pico-8 play session: hold ← + tap ❎, after a click and taps of 🅾, ❎, 🅾+❎, 🅾 in the second before t = 0

[t = 8 s] hold ← ~8s, tap ❎ ~14×
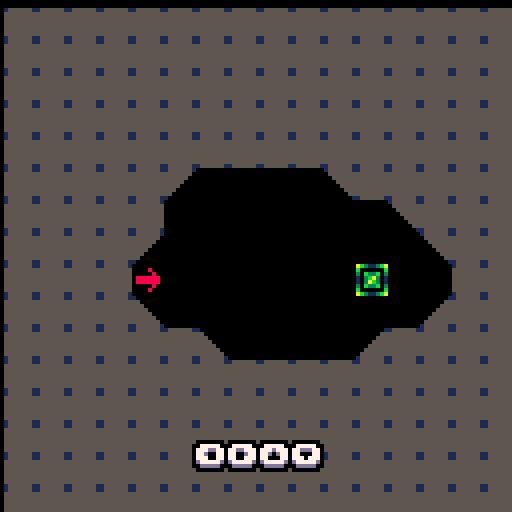

pico-8 cartridge
version 18
__lua__
music(0)
function _init()
 g_time,state,g_index,g_won=
  0,ingame,0,false
  
 restart_level()
 shk=0
 
 -- do not forget about 
 -- m()
 -- ➡️➡️⬆️☉🅾️∧░⬆️➡️☉🅾️∧
end

function _update60()
 state.update()
 tween_update(1/60)
 g_time+=1
end

function _draw()
 if shk>0.5 then
  shk-=0.2
  camera(rnd(shk)-shk/2,rnd(shk)-shk/2)
 else
  camera()
 end
 
 state.draw()
end

function restart_level()
 fade()
 sfx(12)
 --dset(0,g_index)
 if g_index==16 then
  exit()
  stop()
  return
 end
 
 reload(0x2000,0x2000,0x1000)
 entity_reset()
 collision_reset()

 guys={}
 g_level=e_add(level({
  base=v(g_index%8*16,flr(g_index/8)*16),
  size=v(16,16)
 }))
end
-->8
-- oop

function deep_copy(obj)
 if (type(obj)~="table") return obj
 local cpy={}
 setmetatable(cpy,getmetatable(obj))
 for k,v in pairs(obj) do
  cpy[k]=deep_copy(v)
 end
 return cpy
end

function index_add(idx,prop,elem)
 if (not idx[prop]) idx[prop]={}
 add(idx[prop],elem)
end

function event(e,evt,p1,p2)
 local fn=e[evt]
 if fn then
  return fn(e,p1,p2)
 end
end

function state_dependent(e,prop)
 local p=e[prop]
 if (not p) return nil
 if type(p)=="table" and p[e.state] then
  p=p[e.state]
 end
 if type(p)=="table" and p[1] then
  p=p[1]
 end
 return p
end

function round(x)
 return flr(x+0.5)
end

-------------------------------
-- objects
-------------------------------

object={}
 function object:extend(kob)
  -- printh(type(kob))
  if (kob and type(kob)=="string") kob=parse(kob)
  kob=kob or {}
  kob.extends=self
  return setmetatable(kob,{
   __index=self,
   __call=function(self,ob)
	   ob=setmetatable(ob or {},{__index=kob})
	   local ko,init_fn=kob
	   while ko do
	    if ko.init and ko.init~=init_fn then
	     init_fn=ko.init
	     init_fn(ob)
	    end
	    ko=ko.extends
	   end
	   return ob
  	end
  })
 end
 
-------------------------------
-- vectors
-------------------------------

vector={}
vector.__index=vector
 function vector:__add(b)
  return v(self.x+b.x,self.y+b.y)
 end
 function vector:__sub(b)
  return v(self.x-b.x,self.y-b.y)
 end
 function vector:__mul(m)
  return v(self.x*m,self.y*m)
 end
 function vector:__div(d)
  return v(self.x/d,self.y/d)
 end
 function vector:__unm()
  return v(-self.x,-self.y)
 end
 function vector:dot(v2)
  return self.x*v2.x+self.y*v2.y
 end
 function vector:norm()
  return self/sqrt(#self)
 end
 function vector:len()
  return sqrt(#self)
 end
 function vector:__len()
  return self.x^2+self.y^2
 end
 function vector:str()
  return self.x..","..self.y
 end

function v(x,y)
 return setmetatable({
  x=x,y=y
 },vector)
end

-------------------------------
-- collision boxes
-------------------------------

cbox=object:extend()

 function cbox:translate(v)
  return cbox({
   xl=self.xl+v.x,
   yt=self.yt+v.y,
   xr=self.xr+v.x,
   yb=self.yb+v.y
  })
 end

 function cbox:overlaps(b)
  return
   self.xr>b.xl and
   b.xr>self.xl and
   self.yb>b.yt and
   b.yb>self.yt
 end

 function cbox:sepv(b,allowed)
  local candidates={
   v(b.xl-self.xr,0),
   v(b.xr-self.xl,0),
   v(0,b.yt-self.yb),
   v(0,b.yb-self.yt)
  }
  if type(allowed)~="table" then
   allowed={true,true,true,true}
  end
  local ml,mv=32767
  for d,v in pairs(candidates) do
   if allowed[d] and #v<ml then
    ml,mv=#v,v
   end
  end
  return mv
 end
 
 function cbox:str()
  return self.xl..","..self.yt..":"..self.xr..","..self.yb
 end

function box(xl,yt,xr,yb) 
 return cbox({
  xl=min(xl,xr),xr=max(xl,xr),
  yt=min(yt,yb),yb=max(yt,yb)
 })
end

function vbox(v1,v2)
 return box(v1.x,v1.y,v2.x,v2.y)
end

-------------------------------
-- entities
-------------------------------

entity=object:extend({
 state="idle",t=0,
 last_state="idle",
 dynamic=true,
 dtile=0,
 draw_order=2,
 spawns={}
})

 function entity:init()
  if self.sprite then
   self.sprite=deep_copy(self.sprite)
   if not self.render then
    self.render=spr_render
   end
  end
 end
 
 function entity:become(state)
  if state~=self.state then
   self.last_state=self.state
   self.state,self.t=state,0
  end
 end
 
 function entity:is_a(tag)
  if (not self.tags) return false
  for i=1,#self.tags do
   if (self.tags[i]==tag) return true
  end
  return false
 end
 
 function entity:spawns_from(...)
  for tile in all({...}) do
   entity.spawns[tile]=self
  end
 end

static=entity:extend({
 dynamic=false
})

function spr_render(e)
 local s,p=e.sprite,e.pos

 function s_get(prop,dflt)
  local st=s[e.state]
  if (st~=nil and st[prop]~=nil) return st[prop]
  if (s[prop]~=nil) return s[prop]
  return dflt
 end

 local sp=p+s_get("offset",v(0,0))

 local w,h=
  s.width or 1,s.height or 1

 local flip_x=false
 local frames=s[e.state] or s.idle
 local delay=frames.delay or 1
 
 if s.turns and type(frames[1])~="number" then
  if e.facing=="up" then
   frames=frames.u
  elseif e.facing=="down" then
   frames=frames.d
  else
   frames=frames.r
  end
  flip_x=(e.facing=="left")
 end
 if s_get("flips") then
  flip_x=e.flipped
 end

 if (type(frames)~="table") frames={frames}
 local frm_index=flr(e.t/delay) % #frames + 1
 local frm=frames[frm_index]
 local f=e.bold and ospr or spr
 f(e.exr_sprite or frm,
 (sp.x),(sp.y),w,h,flip_x)

 return frm_index
end

function ospr(s,x,y,...)
 for i=0,15 do pal(i,0) end
 spr(s,x-1,y,...)
 spr(s,x+1,y,...)
 spr(s,x,y-1,...)
 spr(s,x,y+1,...)
 r_reset()
 spr(s,x,y,...)
end

-------------------------------
-- entity registry
-------------------------------

function entity_reset()
 entities,entities_with,
  entities_tagged={},{},{}
end

function e_add(e)
 add(entities,e)
 for p in all(indexed_properties) do
  if (e[p]) index_add(entities_with,p,e)
 end
 if e.tags then
  for t in all(e.tags) do
   index_add(entities_tagged,t,e)
  end
  c_update_bucket(e)
 end
 return e
end

function e_remove(e)
 del(entities,e)
 for p in all(indexed_properties) do
  if (e[p]) del(entities_with[p],e)
 end
 if e.tags then
  for t in all(e.tags) do
   del(entities_tagged[t],e)
   if e.bkt then
    del(c_bucket(t,e.bkt.x,e.bkt.y),e)
   end
  end
 end
 e.bkt=nil
end

indexed_properties={
 "dynamic",
 "render","render_hud",
 "vel",
 "collides_with",
 "feetbox"
}

-- systems

-------------------------------
-- update system
-------------------------------

function e_update_all()
 for ent in all(entities_with.dynamic) do
  local state=ent.state
  if ent[state] then
   ent[state](ent,ent.t)
  end
  if ent.done then
   e_remove(ent)
  elseif state~=ent.state then
   ent.t=0
  else
   ent.t+=1
  end  
 end
end

function schedule(fn)
 scheduled=fn
end

-------------------------------
-- render system
-------------------------------

function r_render_all(prop)
 local drawables={}
 for ent in all(entities_with[prop]) do
  local order=ent.draw_order or 0
  if not drawables[order] then
   drawables[order]={}
  end
  add(drawables[order],ent)  
 end
 for o=0,15 do  
  for ent in all(drawables[o]) do
   r_reset(prop)
   if not ent.done then ent[prop](ent,ent.pos) end
  end
 end
end

function r_reset(prop)
 pal()
 palt(0,false)
 palt(14,true)
end

-------------------------------
-- movement system
-------------------------------

function do_movement()
 for ent in all(entities_with.vel) do
  local ev=ent.vel
  ent.pos+=ev
  if ev.x~=0 then
   ent.flipped=ev.x<0
  end
  if ev.x~=0 and abs(ev.x)>abs(ev.y) then
  
   ent.facing=
    ev.x>0 and "right" or "left"
  elseif ev.y~=0 then
   ent.facing=
    ev.y>0 and "down" or "up"
  end
  if (ent.weight) then
   local w=state_dependent(ent,"weight")
   ent.vel+=v(0,w)
  end
 end
end

-------------------------------
-- collision
-------------------------------

function c_bkt_coords(e)
 local p=e.pos
 return flr(shr(p.x,4)),flr(shr(p.y,4))
end

function c_bucket(t,x,y)
 local key=t..":"..x..","..y
 if not c_buckets[key] then
  c_buckets[key]={}
 end
 return c_buckets[key]
end

function c_update_buckets()
 for e in all(entities_with.dynamic) do
  c_update_bucket(e)
 end
end

function c_update_bucket(e)
 if (not e.pos or not e.tags) return 
 local bx,by=c_bkt_coords(e)
 if not e.bkt or e.bkt.x~=bx or e.bkt.y~=by then
  if e.bkt then
   for t in all(e.tags) do
    local old=c_bucket(t,e.bkt.x,e.bkt.y)
    del(old,e)
   end
  end
  e.bkt=v(bx,by)  
  for t in all(e.tags) do
   add(c_bucket(t,bx,by),e) 
  end
 end
end

function c_potentials(e,tag)
 local cx,cy=c_bkt_coords(e)
 local bx,by=cx-2,cy-1
 local bkt,nbkt,bi={},0,1
 return function()
  while bi>nbkt do
   bx+=1
   if (bx>cx+1) bx,by=cx-1,by+1
   if (by>cy+1) return nil
   bkt=c_bucket(tag,bx,by)
   nbkt,bi=#bkt,1
  end
  local e=bkt[bi]
  bi+=1
  return e
 end 
end

function collision_reset()
 c_buckets={}
end

function do_collisions()
 c_update_buckets()
 for e in all(entities_with.collides_with) do
  for tag in all(e.collides_with) do
   if entities_tagged[tag] then
   local nothers=
    #entities_tagged[tag]  
   if nothers>4 then
    for o in c_potentials(e,tag) do
     if o~=e and not e.nocol and not o.nocol  then
      local ec,oc=
       c_collider(e),c_collider(o)
      if ec and oc then
       c_one_collision(ec,oc,e,o)
      end
     end
    end
   else
    for oi=1,nothers do
     local o=entities_tagged[tag][oi]
     local dx,dy=
      abs(e.pos.x-o.pos.x),
      abs(e.pos.y-o.pos.y)
     if dx<=20 and dy<=20 then
      local ec,oc=
       c_collider(e),c_collider(o)
      if ec and oc then
       c_one_collision(ec,oc,e,o)
      end
     end
    end
   end     
   end
  end 
 end
end

function c_check(box,tags)
 local fake_e={pos=v(box.xl,box.yt)} 
 for tag in all(tags) do
  for o in c_potentials(fake_e,tag) do
   local oc=c_collider(o)
   if oc and not o.nocol and box:overlaps(oc.b) then
    return oc.e
   end
  end
 end
 return nil
end

function c_one_collision(ec,oc,e,o)
 if ec.b:overlaps(oc.b) then
  c_reaction(ec,oc,e,o)
  c_reaction(oc,ec,e,o)
 end
end

function c_reaction(ec,oc,e,o)
 local reaction,param=
  event(ec.e,"collide",oc.e)
 if type(reaction)=="function" then
  reaction(ec,oc,param,e,o)
 end
end

function c_collider(ent)
 if ent.collider then 
  if ent.coll_ts==g_time or not ent.dynamic then
   return ent.collider
  end
 end
 local hb=state_dependent(ent,"hitbox")
 if (not hb) return nil
 local coll={
  b=hb:translate(ent.pos),
  e=ent
 }
 ent.collider,ent.coll_ts=
  coll,g_time
 return coll
end

function c_push_out(oc,ec,allowed_dirs,e,o)
 local sepv=ec.b:sepv(oc.b,allowed_dirs)
 ec.e.pos+=sepv
 
 if ec.e.vel then
  local vdot=ec.e.vel:dot(sepv)
  if vdot<0 then
   if (sepv.y~=0) ec.e.vel.y=0
   if (sepv.x~=0) ec.e.vel.x=0
  end
 end
 ec.b=ec.b:translate(sepv)
end

function c_move_out(oc,ec,allowed)
 return c_push_out(ec,oc,allowed)
end

-------------------------------
-- support
-------------------------------


function do_supports()
 for e in all(entities_with.feetbox) do  
  local fb=e.feetbox
  if fb then
   fb=fb:translate(e.pos)
   local support=c_check(fb,{"walls"})
-- ) support=nil
   e.supported_by=support
   if support and support.vel then
    e.pos+=support.vel
   end
  end
 end
end
local a="0000000000000000000000000000000000000000000000000000000000000000000000000000000000055555555550000000000000000000005555555555550000000000000000000555155555555500000000000000000005551555555555000000000000000000055555555555550000000000000000000555555555555500000000000000000005555555555555000000008888888800055555550000000000000008888888880555555500000000000000008880008888555555555500000000000080000000558888000000000000005000000000005555558000000000000050000000005555555500000000000000550000005555555555555000000000005550000555555555550050000000000055550055555555555500500000000000555555555555555555000000000000005555555555555555550000000000000005555555555555555500000000000000055555555555555550000000000000000055555555555555500000000000000000055555555555550000000000000000000055555555555000000000000000000000055555555500000000000000000000000055550555000000000000000000000000555000550000000000000000000000005500000500000000000000000000000050000005000000000000000000000000555000055500000000000000000000000000000000000000000000"

function b(y,xx,yy) 
 for c=0,31 do
  for d=1,31 do 
   local e=d+c*32 
   local m=tonum(sub(a,e,e))
   if (m~=0) pset(d+48+xx,c-48+y+yy,m)
  end 
 end
end 

function oprint(s,x,y,...)
 s=smallcaps(s)
 prnt(s,x,y,...)
end

function coprint(s,y,c,m,n)
 s=smallcaps(s)
 prnt(s,64-#s*2+(m or 0),y,c,nil,n)
end

function prnt(s,x,y,c,o,n)
 if(not o) o=sget(97,c)
 
 for xx=x-1,x+1 do
  for yy=y-1,y+2 do
   print(s,xx,yy,n or 0)
  end
 end
 
 print(s,x,y+1,o)
 print(s,x,y,c)
end
local gt=0
function f(e)
 cls()
 gt=min(0.5,gt+0.03) 
 local y=96+cos(gt)*5
 for xx=-1,1 do
  for yy=-1,1 do
   if abs(xx)+abs(yy)==1 then
    coprint("^rexellent ^games",
     y+yy,0,xx,7)
   end
  end
 end

 coprint("^rexellent ^games",
  y,7)

 for i=0,15 do pal(i,l[e][6]) end
 for xx=-1,1 do
 for yy=-1,1 do
  if(abs(xx)+abs(yy)==1)b(y,xx,yy)
 end
 end
 pl(e)
 b(y,0,0)
 flip()
end 
 
function g(h,i,j) 
 for e=h,i,j do 
  for m=1,5 do
   pl(e)
   f(e) 
  end
 end 
end 

function pl(e)
 local k=l[e]
 pal()
 pal(8,k[1]) 
 pal(1,k[2]) 
 pal(5,k[3]) 
 pal(7,k[4])
 pal(13,k[5]) 
end

l={
 {0,0,0,0,0,1},
 {2,0,1,1,1,5},
 {4,0,1,5,13,5},
 {4,1,5,6,13,6},
 {8,1,5,7,13,7}
} 
 
function m() 
 g(1,#l,1) 
 g(#l,1,-1) 
 pal() 
 fade()
end

function smallcaps(s)
 s=s..""
  local d=""
  local c
  for i=1,#s do
    local a=sub(s,i,i)
    if a!="^" then
      if not c then
        for j=1,26 do
          if a==sub("abcdefghijklmnopqrstuvwxyz",j,j) then
            a=sub("\65\66\67\68\69\70\71\72\73\74\75\76\77\78\79\80\81\82\83\84\85\86\87\88\89\90\91\92",j,j)
          end
        end
      end
      d=d..a
      c=true
    end
    c=not c
  end
  return d
end

function noprint(s,x,y,c)
 s=smallcaps(s)
 prnt(s,x+4-#s*2,y,c)
end

pltt={7,6,5,1,0}
function fade()
 shk=3
 for i=1,#pltt do
  cls(pltt[i])
  flip()-- flip()
 end
end
-->8
-- level

function block_type(blk)
 if (fget(blk,0)) return solid
 if (fget(blk,1)) return support
end

level=entity:extend({
 draw_order=0
})

function level:init()
 local b,s=self.base,self.size
 for x=0,s.x-1 do
  for y=0,s.y-1 do
   local blk=mget(b.x+x,b.y+y)
   local cl=entity.spawns[blk]
   if cl then
    local e=cl({
     pos=v(x,y)*8,
     map_pos=b+v(x,y),
     tile=blk
    })
    local xx,yy=b.x+x,b.y+y
    if(not e.norem)mset(xx,yy,e.dtile)
    e_add(e)
    blk=0
   end
   local bt=block_type(blk)
   if bt then
    bl=bt({
     pos=v(x,y)*8,
     map_pos=b+v(x,y),
     tile=blk,
     typ=bt
    })
    if (bl.needed) e_add(bl)
   end
  end
 end
end

function level:render()
 map(self.base.x,self.base.y)
end
 
solid=static:extend({
 tags={"walls"},
 hitbox=box(0,0,8,8),
 draw_order=3
})

function solid:bad()
 return self.lava and (
 (flr(nt_time/4 )
  +self.pos.x/8)%(g_index>=23 and (g_index==31 and 2 or 6) or 7)==0) 
end

function solid:render()
 if(g_red) return

 if self:bad() then
  self.t+=1
  rect(self.pos.x,self.pos.y,self.pos.x+7,self.pos.y+7,0)
  for x=self.pos.x+1,self.pos.x+6 do
   for y=self.pos.y+1,self.pos.y+6 do
    pset(x,y,get(x,y,20))
   end 
  end
 end
end

function solid:init()
 self.t=0
 local dirs={v(-1,0),v(1,0),v(0,-1),v(0,1)}
 local allowed={}
 self.lava=fget(self.tile,3)
 local needed=self.lava
 for i=1,4 do
  local np=self.map_pos+dirs[i]
  allowed[i]=
   block_type(mget(np.x,np.y))
    ~=solid
  needed=needed or allowed[i]
 end
 self.allowed=allowed
 self.needed=needed
end

function solid:collide(e)
 if e:is_a("guy") 
 and self:bad() and self.t>=10 then
  e:die()
 end 

 return c_push_out,self.allowed
end

support=solid:extend({
 hitbox=box(0,0,8,1)
})
 
function support:collide(e)
 if (not e.vel) return
 local dy,vy=e.pos.y-self.pos.y,e.vel.y
 if vy>0 and dy<=vy+1 then
  return c_push_out,{false,false,true,false}   
 end
end
-->8
-- entities

-->8
-- player

guy=entity:extend({
 sprite={idle={32}}
})

guy:spawns_from(32)

function guy:init()
 add(guys,self)
end

function guy:idle()
 local mx,my=0,0
 if (btnp(⬅️)) mx=-1
 if (btnp(➡️)) mx=1
 if (btnp(⬆️)) my=-1
 if (btnp(⬇️)) my=1
 
 if mx~=0 or my~=0 then
  local xx,yy=self.pos.x/8+g_level.base.x+mx,
   self.pos.y/8+g_level.base.y+my
   
  if fget(mget(xx,yy),0) then
   shk=1
   return
  end
  
  for g in all(guys) do
   if g.pos.x==self.pos.x+mx*8 and
    g.pos.y==self.pos.y+my*8 then
    shk=1
    return
   end
  end
  
  if self.mx then
   if (self.mx==mx and self.my*-1==my) or
    (self.my==my and self.mx*-1==mx) then
    shk=1
    return
   end
  
   local x,y=self.pos.x/8+g_level.base.x+self.mx,
   self.pos.y/8+g_level.base.y+self.my
   local t=mget(x,y)
   
   if t==1 then
    mset(x,y,0)
   end
  end
 
  self.mx,self.my=mx,my
  sfx(17)
  self:become("move")
 end
end

function guy:move()
 if self.pos.x%8==0 and self.pos.y%8==0 then
  local x,y=self.pos.x/8+g_level.base.x,
   self.pos.y/8+g_level.base.y 
  local tt=mget(x,y)
  
  if tt==16 then
   g_index+=1
   restart_level()
   fade()
   return
  elseif tt==8 then
   mset(x,y,9)
  end
  
  local t=mget(x+self.mx,y+self.my)
  
  if fget(t,0)==true then
   self:become("idle")
   sfx(18)
   return
  end
  
  for g in all(guys) do
   if g.pos.x==self.pos.x+self.mx*8 and
    g.pos.y==self.pos.y+self.my*8 then
    self:become("idle")
   sfx(18)
    return
   end
  end
 end
 
 local s=2
 self.pos.x+=self.mx*s
 self.pos.y+=self.my*s
end

function guy:render()
 if self.mx~=nil then
  if self.mx==0 then
   spr(33,self.pos.x,
   self.pos.y,1,1,false,
   self.my==-1)
  else
   spr(32,self.pos.x,
   self.pos.y,1,1,
   self.mx==-1,false)
  end
 else
  spr(32,self.pos.x,
  self.pos.y)
 end
end
-->8
-- fx

part=entity:extend({
 draw_order=10
})

function part:idle()
 self.r-=(self.spd~=nil and self.spd(self.t) or 0.1)
 self.vel*=(self.mul or 0.9)
 if self.r<0 then
  self.done=true
 end
end

function part:render()
 circfill(self.pos.x,self.pos.y,self.r,0)

end

function part:render_hud()
 circfill(self.pos.x,self.pos.y,self.r-1,self.c)
 
end

function parts(x,y,a,r,c)
 for i=1,a do
  e_add(part({
   pos=v(x,y),
   vel=v(rnd(2)-1,rnd()),
   r=r,
   c=rnd()>0.7 and c or sget(97,c)
  }))
 end
end

-->8
-- tween engine
-- by @egordorichev

local back=1.70158

-- feel free to remove unused functions to save up some space
functions={
["linear"]=function(t) return t end,
["quad_out"]=function(t) return -t*(t-2) end,
["quad_in"]=function(t) return t*t end,
["quad_in_out"]=function(t) t=t*2 if(t<1) return 0.5*t*t
    return -0.5*((t-1)*(t-3)-1) end,
["back_in"]=function(t) local s=back  return t*t*((s+1)*t-s) end,
["back_out"]=function(t) local s=back t-=1 return t*t*((s+1)*t+s)+1 end,
["back_in_out"]=function(t) local s=back t*=2 if (t<1) s*=1.525 return 0.5*(t*t*((s+1)*t-s))
 t-=2 s*=1.525  return 0.5*(t*t*((s+1)*t+s)+2) end
}

local tasks={}

function tween(o,vl,t,fn)
 local task={
  vl={},
  rate=1/(t or 1),
  o=o,
  progress=0,
  delay=0,
  fn=functions[fn or "quad_out"]
 }

 for k,v in pairs(vl) do
  local x=o[k]
  task.vl[k]={start=x,diff=v-x}
 end

 add(tasks,task)
 return task
end

function tween_update(dt)
 for t in all(tasks) do
  if t.delay>0 then
   t.delay-=dt
  else
   t.progress+=dt
   local p=t.progress
   local x=t.fn(p>=1 and 1 or p)
   for k,v in pairs(t.vl) do
    t.o[k]=v.start+v.diff*x
   end

   if p>=1 then
    del(tasks,t)
    if (t.onend) t.onend()
   end 
  end
 end
end
-->8
-- states
ingame={}

function ingame.update()
 e_update_all()
 do_movement()
 do_collisions()
 if btnp(❎) then
  fade()
  restart_level()
 end
end

function ingame.draw()
 cls()
 r_render_all("render")
 
 if g_index==0 then
  coprint("⬅️➡️⬆️⬇️    ",110+cos(g_time*0.01)*1.5,7)
 elseif g_index==1 then
  coprint("❎ ",110+cos(g_time*0.01)*1.5,7)
 end
end

local a="0000000000000000000000000000000000000000000000000000000000000000000000000000000000055555555550000000000000000000005555555555550000000000000000000555155555555500000000000000000005551555555555000000000000000000055555555555550000000000000000000555555555555500000000000000000005555555555555000000008888888800055555550000000000000008888888880555555500000000000000008880008888555555555500000000000080000000558888000000000000005000000000005555558000000000000050000000005555555500000000000000550000005555555555555000000000005550000555555555550050000000000055550055555555555500500000000000555555555555555555000000000000005555555555555555550000000000000005555555555555555500000000000000055555555555555550000000000000000055555555555555500000000000000000055555555555550000000000000000000055555555555000000000000000000000055555555500000000000000000000000055550555000000000000000000000000555000550000000000000000000000005500000500000000000000000000000050000005000000000000000000000000555000055500000000000000000000000000000000000000000000"

function b(y,xx,yy) 
 for c=0,31 do
  for d=1,31 do 
   local e=d+c*32 
   local m=tonum(sub(a,e,e))
   if (m~=0) pset(d+48+xx,c-48+y+yy,m)
  end 
 end
end 

function oprint(s,x,y,...)
 s=smallcaps(s)
 prnt(s,x,y,...)
end

function coprint(s,y,c,m,n)
 s=smallcaps(s)
 prnt(s,64-#s*2+(m or 0),y,c,nil,n)
end

function prnt(s,x,y,c,o,n)
 if(not o) o=sget(97,c)
 
 for xx=x-1,x+1 do
  for yy=y-1,y+2 do
   print(s,xx,yy,n or 0)
  end
 end
 
 print(s,x,y+1,o)
 print(s,x,y,c)
end
local gt=0
function f(e)
 cls()
 gt=min(0.5,gt+0.03) 
 local y=96+cos(gt)*5
 for xx=-1,1 do
  for yy=-1,1 do
   if abs(xx)+abs(yy)==1 then
    coprint("^rexellent ^games",
     y+yy,0,xx,7)
   end
  end
 end

 coprint("^rexellent ^games",
  y,7)

 for i=0,15 do pal(i,l[e][6]) end
 for xx=-1,1 do
 for yy=-1,1 do
  if(abs(xx)+abs(yy)==1)b(y,xx,yy)
 end
 end
 pl(e)
 b(y,0,0)
 flip()
end 
 
function g(h,i,j) 
 for e=h,i,j do 
  for m=1,5 do
   pl(e)
   f(e) 
  end
 end 
end 

function pl(e)
 local k=l[e]
 pal()
 pal(8,k[1]) 
 pal(1,k[2]) 
 pal(5,k[3]) 
 pal(7,k[4])
 pal(13,k[5]) 
end

l={
 {0,0,0,0,0,1},
 {2,0,1,1,1,5},
 {4,0,1,5,13,5},
 {4,1,5,6,13,6},
 {8,1,5,7,13,7}
} 
 
function m() 
 g(1,#l,1) 
 g(#l,1,-1) 
 pal() 
end

function smallcaps(s)
 s=s..""
  local d=""
  local c
  for i=1,#s do
    local a=sub(s,i,i)
    if a!="^" then
      if not c then
        for j=1,26 do
          if a==sub("abcdefghijklmnopqrstuvwxyz",j,j) then
            a=sub("\65\66\67\68\69\70\71\72\73\74\75\76\77\78\79\80\81\82\83\84\85\86\87\88\89\90\91\92",j,j)
          end
        end
      end
      d=d..a
      c=true
    end
    c=not c
  end
  return d
end

function oline(x1,y1,x2,y2,c)
 for x=-1,1 do
  for y=-1,1 do
   line(x1+x,y1+y,x2+x,y2+y,c)
  end
 end
end

function noprint(s,x,y,c)
 s=smallcaps(s)
 prnt(s,x+4-#s*2,y,c)
end

cls()
__gfx__
0000000067d77d761555555100055000000555511555500000000001100000001d0dd0d115555551000000000000000001000000000000000000000000000000
0000000070000007555555550055550000555555555555000000005555000000d000000d55555555000000000000000010000000000000000000000000000000
00700700d067760d5555555505555550055555555555555000000555555000000000000055555555000000000000000021000000000000000000000000000000
0007700070777707555555555555555555555555555555550000555555550000d000000d55555555000000000000000031000000000000000000000000000000
0007700070777707555555555555555555555555555555550005555555555000d000000d55555555000000000000000042000000000000000000000000000000
00700700d067760d5555555505555550055555555555555000555555555555000000000055555555000000000000000051000000000000000000000000000000
0000000070000007555555550055550000555555555555000555555555555550d000000d55555555000000000000000065000000000000000000000000000000
0000000067d77d761555555100055000000555511555500015555551155555511d0dd0d11555555100000000000000007d000000000000000000000000000000
ab3113ba000000000000000000000000000000000005500015555551155555510000000000000000000000000000000082000000000000000000000000000000
b000000b0c0cc0c00d0dd0d001011010080880800055550005555555555555500000000000000000000000000000000094000000000000000000000000000000
30b33b030000000000000000000000000000000005555550005555555555550000000000000000000000000000000000a9000000000000000000000000000000
103ba3010c0000c00d0000d0010000100800008055555555000555555555500000000000000000000000000000000000b3000000000000000000000000000000
103ab3010c0000c00d0000d0010000100800008055555555000055555555000000000000000000000000000000000000c1000000000000000000000000000000
30b33b030000000000000000000000000000000055555555000005555550000000000000000000000000000000000000d5000000000000000000000000000000
b000000b0c0cc0c00d0dd0d0010110100808808055555555000000555500000000000000000000000000000000000000e2000000000000000000000000000000
ab3113ba0000000000000000000000000000000015555551000000011000000000000000000000000000000000000000f0000000000000000000000000000000
eee00eeeee0000ee0000000000000000000000001555555100000000000000000000000000000000000000000000000000000000000000000000000000000000
eee080eeee0880ee0000000000000000000000005555555500000000000000000000000000000000000000000000000000000000000000000000000000000000
0000080eee0880ee0000000000000000000000005555555500000000000000000000000000000000000000000000000000000000000000000000000000000000
08888880000880000000000000000000000000005555555500000000000000000000000000000000000000000000000000000000000000000000000000000000
08888880080880800000000000000000000000005555555500000000000000000000000000000000000000000000000000000000000000000000000000000000
0000080ee088880e0000000000000000000000000555555000000000000000000000000000000000000000000000000000000000000000000000000000000000
eee080eeee0880ee0000000000000000000000000055550000000000000000000000000000000000000000000000000000000000000000000000000000000000
eee00eeeeee00eee0000000000000000000000000005500000000000000000000000000000000000000000000000000000000000000000000000000000000000
00000000000000000000000000000000000000000000000000000000000000000000000000000000000000000000000000000000000000000000000000000000
00000000000000000000000000000000000000000000000000000000000000000000000000000000000000000000000000000000000000000000000000000000
00000000000000000000000000000000000000000000000000000000000000000000000000000000000000000000000000000000000000000000000000000000
00000000000000000000000000000000000000000000000000000000000000000000000000000000000000000000000000000000000000000000000000000000
00000000000000000000000000000000000000000000000000000000000000000000000000000000000000000000000000000000000000000000000000000000
00000000000000000000000000000000000000000000000000000000000000000000000000000000000000000000000000000000000000000000000000000000
00000000000000000000000000000000000000000000000000000000000000000000000000000000000000000000000000000000000000000000000000000000
00000000000000000000000000000000000000000000000000000000000000000000000000000000000000000000000000000000000000000000000000000000
00000000000000000000000000000000000000000000000000000000000000000000000000000000000000000000000000000000000000000000000000000000
00000000000000000000000000000000000000000000000000000000000000000000000000000000000000000000000000000000000000000000000000000000
00000000000000000000000000000000000000000000000000000000000000000000000000000000000000000000000000000000000000000000000000000000
00000000000000000000000000000000000000000000000000000000000000000000000000000000000000000000000000000000000000000000000000000000
00000000000000000000000000000000000000000000000000000000000000000000000000000000000000000000000000000000000000000000000000000000
00000000000000000000000000000000000000000000000000000000000000000000000000000000000000000000000000000000000000000000000000000000
00000000000000000000000000000000000000000000000000000000000000000000000000000000000000000000000000000000000000000000000000000000
00000000000000000000000000000000000000000000000000000000000000000000000000000000000000000000000000000000000000000000000000000000
00000000000000000000000000000000000000000000000000000000000000000000000000000000000000000000000000000000000000000000000000000000
00000000000000000000000000000000000000000000000000000000000000000000000000000000000000000000000000000000000000000000000000000000
00000000000000000000000000000000000000000000000000000000000000000000000000000000000000000000000000000000000000000000000000000000
00000000000000000000000000000000000000000000000000000000000000000000000000000000000000000000000000000000000000000000000000000000
00000000000000000000000000000000000000000000000000000000000000000000000000000000000000000000000000000000000000000000000000000000
00000000000000000000000000000000000000000000000000000000000000000000000000000000000000000000000000000000000000000000000000000000
00000000000000000000000000000000000000000000000000000000000000000000000000000000000000000000000000000000000000000000000000000000
00000000000000000000000000000000000000000000000000000000000000000000000000000000000000000000000000000000000000000000000000000000
00000000000000000000000000000000000000000000000000000000000000000000000000000000000000000000000000000000000000000000000000000000
00000000000000000000000000000000000000000000000000000000000000000000000000000000000000000000000000000000000000000000000000000000
00000000000000000000000000000000000000000000000000000000000000000000000000000000000000000000000000000000000000000000000000000000
00000000000000000000000000000000000000000000000000000000000000000000000000000000000000000000000000000000000000000000000000000000
00000000000000000000000000000000000000000000000000000000000000000000000000000000000000000000000000000000000000000000000000000000
00000000000000000000000000000000000000000000000000000000000000000000000000000000000000000000000000000000000000000000000000000000
00000000000000000000000000000000000000000000000000000000000000000000000000000000000000000000000000000000000000000000000000000000
00000000000000000000000000000000000000000000000000000000000000000000000000000000000000000000000000000000000000000000000000000000
00000000000000000000000000000000000000000000000000000000000000000000000000000000000000000000000000000000000000000000000000000000
00000000000000000000000000000000000000000000000000000000000000000000000000000000000000000000000000000000000000000000000000000000
00000000000000000000000000000000000000000000000000000000000000000000000000000000000000000000000000000000000000000000000000000000
00000000000000000000000000000000000000000000000000000000000000000000000000000000000000000000000000000000000000000000000000000000
00000000000000000000000000000000000000000000000000000000000000000000000000000000000000000000000000000000000000000000000000000000
00000000000000000000000000000000000000000000000000000000000000000000000000000000000000000000000000000000000000000000000000000000
00000000000000000000000000000000000000000000000000000000000000000000000000000000000000000000000000000000000000000000000000000000
00000000000000000000000000000000000000000000000000000000000000000000000000000000000000000000000000000000000000000000000000000000
00000000000000000000000000000000000000000000000000000000000000000000000000000000000000000000000000000000000000000000000000000000
00000000000000000000000000000000000000000000000000000000000000000000000000000000000000000000000000000000000000000000000000000000
00000000000000000000000000000000000000000000000000000000000000000000000000000000000000000000000000000000000000000000000000000000
00000000000000000000000000000000000000000000000000000000000000000000000000000000000000000000000000000000000000000000000000000000
00000000000000000000000000000000000000000000000000000000000000000000000000000000000000000000000000000000000000000000000000000000
00000000000000000000000000000000000000000000000000000000000000000000000000000000000000000000000000000000000000000000000000000000
00000000000000000000000000000000000000000000000000000000000000000000000000000000000000000000000000000000000000000000000000000000
00000000000000000000000000000000000000000000000000000000000000000000000000000000000000000000000000000000000000000000000000000000
00000000000000000000000000000000000000000000000000000000000000000000000000000000000000000000000000000000000000000000000000000000
00000000000000000000000000000000000000000000000000000000000000000000000000000000000000000000000000000000000000000000000000000000
00000000000000000000000000000000000000000000000000000000000000000000000000000000000000000000000000000000000000000000000000000000
00000000000000000000000000000000000000000000000000000000000000000000000000000000000000000000000000000000000000000000000000000000
00000000000000000000000000000000000000000000000000000000000000000000000000000000000000000000000000000000000000000000000000000000
00000000000000000000000000000000000000000000000000000000000000000000000000000000000000000000000000000000000000000000000000000000
00000000000000000000000000000000000000000000000000000000000000000000000000000000000000000000000000000000000000000000000000000000
00000000000000000000000000000000000000000000000000000000000000000000000000000000000000000000000000000000000000000000000000000000
00000000000000000000000000000000000000000000000000000000000000000000000000000000000000000000000000000000000000000000000000000000
00000000000000000000000000000000000000000000000000000000000000000000000000000000000000000000000000000000000000000000000000000000
00000000000000000000000000000000000000000000000000000000000000000000000000000000000000000000000000000000000000000000000000000000
00000000000000000000000000000000000000000000000000000000000000000000000000000000000000000000000000000000000000000000000000000000
00000000000000000000000000000000000000000000000000000000000000000000000000000000000000000000000000000000000000000000000000000000
00000000000000000000000000000000000000000000000000000000000000000000000000000000000000000000000000000000000000000000000000000000
00000000000000000000000000000000000000000000000000000000000000000000000000000000000000000000000000000000000000000000000000000000
00000000000000000000000000000000000000000000000000000000000000000000000000000000000000000000000000000000000000000000000000000000
00000000000000000000000000000000000000000000000000000000000000000000000000000000000000000000000000000000000000000000000000000000
00000000000000000000000000000000000000000000000000000000000000000000000000000000000000000000000000000000000000000000000000000000
00000000000000000000000000000000000000000000000000000000000000000000000000000000000000000000000000000000000000000000000000000000
00000000000000000000000000000000000000000000000000000000000000000000000000000000000000000000000000000000000000000000000000000000
00000000000000000000000000000000000000000000000000000000000000000000000000000000000000000000000000000000000000000000000000000000
00000000000000000000000000000000000000000000000000000000000000000000000000000000000000000000000000000000000000000000000000000000
00000000000000000000000000000000000000000000000000000000000000000000000000000000000000000000000000000000000000000000000000000000
00000000000000000000000000000000000000000000000000000000000000000000000000000000000000000000000000000000000000000000000000000000
00000000000000000000000000000000000000000000000000000000000000000000000000000000000000000000000000000000000000000000000000000000
00000000000000000000000000000000000000000000000000000000000000000000000000000000000000000000000000000000000000000000000000000000
00000000000000000000000000000000000000000000000000000000000000000000000000000000000000000000000000000000000000000000000000000000
00000000000000000000000000000000000000000000000000000000000000000000000000000000000000000000000000000000000000000000000000000000
00000000000000000000000000000000000000000000000000000000000000000000000000000000000000000000000000000000000000000000000000000000
00000000000000000000000000000000000000000000000000000000000000000000000000000000000000000000000000000000000000000000000000000000
00000000000000000000000000000000000000000000000000000000000000000000000000000000000000000000000000000000000000000000000000000000
00000000000000000000000000000000000000000000000000000000000000000000000000000000000000000000000000000000000000000000000000000000
00000000000000000000000000000000000000000000000000000000000000000000000000000000000000000000000000000000000000000000000000000000
00000000000000000000000000000000000000000000000000000000000000000000000000000000000000000000000000000000000000000000000000000000
00000000000000000000000000000000000000000000000000000000000000000000000000000000000000000000000000000000000000000000000000000000
00000000000000000000000000000000000000000000000000000000000000000000000000000000000000000000000000000000000000000000000000000000
00000000000000000000000000000000000000000000000000000000000000000000000000000000000000000000000000000000000000000000000000000000
00000000000000000000000000000000000000000000000000000000000000000000000000000000000000000000000000000000000000000000000000000000
00000000000000000000000000000000000000000000000000000000000000000000000000000000000000000000000000000000000000000000000000000000
00000000000000000000000000000000000000000000000000000000000000000000000000000000000000000000000000000000000000000000000000000000
00000000000000000000000000000000000000000000000000000000000000000000000000000000000000000000000000000000000000000000000000000000
00000000000000000000000000000000000000000000000000000000000000000000000000000000000000000000000000000000000000000000000000000000
00000000000000000000000000000000000000000000000000000000000000000000000000000000000000000000000000000000000000000000000000000000
00000000000000000000000000000000000000000000000000000000000000000000000000000000000000000000000000000000000000000000000000000000
00000000000000000000000000000000000000000000000000000000000000000000000000000000000000000000000000000000000000000000000000000000
00000000000000000000000000000000000000000000000000000000000000000000000000000000000000000000000000000000000000000000000000000000
00000000000000000000000000000000000000000000000000000000000000000000000000000000000000000000000000000000000000000000000000000000
00000000000000000000000000000000000000000000000000000000000000000000000000000000000000000000000000000000000000000000000000000000
00000000000000000000000000000000000000000000000000000000000000000000000000000000000000000000000000000000000000000000000000000000
00000000000000000000000000000000000000000000000000000000000000000000000000000000000000000000000000000000000000000000000000000000
00000000000000000000000000000000000000000000000000000000000000000000000000000000000000000000000000000000000000000000000000000000
00000000000000000000000000000000000000000000000000000000000000000000000000000000000000000000000000000000000000000000000000000000
00000000000000000000000000000000000000000000000000000000000000000000000000000000000000000000000000000000000000000000000000000000
00000000000000000000000000000000000000000000000000000000000000000000000000000000000000000000000000000000000000000000000000000000
00000000000000000000000000000000000000000000000000000000000000000000000000000000000000000000000000000000000000000000000000000000
00000000000000000000000000000000000000000000000000000000000000000000000000000000000000000000000000000000000000000000000000000000
__gff__
0001010101010101000100000000000000000000000101010000000000000000000000000001000000000000000000000000000000000000000000000000000000000000000000000000000000000000000000000000000000000000000000000000000000000000000000000000000000000000000000000000000000000000
0000000000000000000000000000000000000000000000000000000000000000000000000000000000000000000000000000000000000000000000000000000000000000000000000000000000000000000000000000000000000000000000000000000000000000000000000000000000000000000000000000000000000000
__map__
0202020202020202020202020202020202020202020202020202020202020202020202020202020202020202020202020202020202020202020202020202020202020202020202020202020202020202020202020202020202020202020202020202020202020202020202020202020202020202020202020202020202020202
0202020202020202020202020202020202020202020202020202020202020202020202020202020202020202020202020202020202020202020202020202020202020202020202020202020202020202020202020202020202020202020202020202020202020217000000001602020202020202020202020202020202020202
0202020202020202020202020202020202020202020202020202020202020202020202020202020202020202020202020202020202020202020202020202020202020202020202020202020202020202020202020202020202020202020202020202020202020200000000000002020202020202020202020202020202020202
0202020202020202020202020202020202020202020202020202020202020202020202020202020202020202020202020202020202021700160202020202020202020217160202020202020202020202020202021700000000160202020202020202020202021700040202050016020202020202020202020202020202020202
0202020202020202020202020202020202021700000000000000160202020202020202020202021700000016020202020202021700000000000000001602020202020200000002020202020202020202020202020000000000000202020202020202020202020000000000000000020202020202170000160202170016020202
0202020202170000000016020202020202020010000000000000000202020202020202170000000000000006020202020202020000000001000000100002020202020200000016170000000000160202020202020100000000000202020202020202020202020000040202050000020202020202000000001602000000020202
0202020202000000000000001602020202020700000000000000001602020202020202070000000000100002020202020202020000000000150000000002020202020200002000000001000000060202020202020000100000001602020202020202020202020100000000200000020202020217000000000025000300020202
0202020217000000000000000016020202020202020207000000000002020202020202020000000000000002020202020202020700000000020700000002020202020200000000000000000000020202020202020000000001000020020202020202020202020000030104020500160202020220000000080000000000020202
0202020220000000000000100000020202020202020202020700000002020202020202020000000015000002020202020202020207001500020202070602020202020207000000000100001000020202020202020000000000000602020202020202020202020000000001000000060202020207060202070006070006020202
0202020207000000000000000006020202020202020202020200000002020202020202020000200002000002020202020202020202021720160202020202020202020202000100000015000000020202020202020000000000000202020202020202020202020700000015000602020202020202020202170016020202020202
0202020202020700000000060202020202020202020202020200000002020202020202020000000002070602020202020202020202020700060202020202020202020202000000000002020706020202020202020000000000000202020202020202020202020200000002000202020202020202020202001000020202020202
0202020202020202020202020202020202020202020202020207200602020202020202020700000602020202020202020202020202020202020202020202020202020202070602070002020202020202020202020700000000060202020202020202170016021700000025000202020202020202020202070006020202020202
0202020202020202020202020202020202020202020202020202020202020202020202020202020202020202020202020202020202020202020202020202020202020202020202020202020202020202020202020202020202020202020202020202001000000001000000000202020202020202020202020202020202020202
0202020202020202020202020202020202020202020202020202020202020202020202020202020202020202020202020202020202020202020202020202020202020202020202020202020202020202020202020202020202020202020202020202070006020202070015011602020202020202020202020202020202020202
0202020202020202020202020202020202020202020202020202020202020202020202020202020202020202020202020202020202020202020202020202020202020202020202020202020202020202020202020202020202020202020202020202020202020202020202070602020202020202020202020202020202020202
0202020202020202020202020202020202020202020202020202020202020202020202020202020202020202020202020202020202020202020202020202020202020202020202020202020202020202020202020202020202020202020202020202020202020202020202020202020202020202020202020202020202020202
0202020202020202020202020202020202020202020202020202020202020202020202020202020202020202020202020202020202020202020202020202020202020202020202020202020202020202020202020202020202020202020202020202020202020202020202020202020202020202020202020202020202020202
0202020202020202170016020202020202020202020202020202020202020202020202020202020202020202020202020202020202020217000016021716020202020202020202020202020202020202020202021716020202020202020202020200000000000000000000000000000202020202020202020202020202020202
0202020202020202000000161700160202020201161700000000000000160202020202020202020202020202020202020202020202020200000000020000001602020202020202020202020202020202020202020000021716171602170016020200060500000000000000000407000202020202020202020202001602020202
0202020202020202001500000000000202021700000008060202020700000202020202020202170016020202020202020202020202020200060700020015200602020202170000160202022002020202020202020000020000000002000000020200250000000000000000000025000202020202020202020202000000001602
0202020202020202002500040207000202020000000000020202020200060202020202020202001000020202020202020202020202020200021700250016020202020202000000001602170002020202021716170004170010000025000300020200000006050000000004070000000202170000000016020217000607000002
0202020202020217000000000002000202020700030000160202021700160202020202020202070006020202020202020202020202020200020000000006020202020202000607080000000002020202020000000000000800000000000000020200030025000000000000250000000202000000000000000000000202000002
0217000000200000080000150002000202020200000000002000000000001602020202020202170016020202020202020202020202020200020006020202020202020202200202050003000602020202020000000800000000000006070006020200000000000605001500000015000202000602020202020205080217000002
0200000405000402020202170025000202020200150000150006070006070602020202020217200000020202020202020202020202020200020002020202020202020202021700000000000202020202020000000000000000000002020202020200150000000210001602020202000202000220202000000100000200000602
0207000000000000000000000000000202020200020000020002020002020202020202020200000004170016020202020202020217002500250802020202020202020202020700150004020202020202020000000000010000000002020202020200020000000200000000000025000202001605000000001500000200000202
0202020207000402020202050003000202020200020000020002020002020202020202020207000000002000020202020217001600100000000002020202020202020202020200020000001602020202020000000000000001000002020202020200020000001605000300000000000202000000000000000200000200040202
0202020202000008000000000000000202020200250000020016170002020202020202020202020202070006020202020200200007001500000002020202020202020202020200020510000602020202020000000000200000000002020202020200250015000000000000150000000202020700000015081602021700101602
0202020202070607000602020700060202021700000000020000000002020202020202020202020202020202020202020207000402021700030002020202020202020202020200000000000202020202020000010000000000000002020202020200000016050000030004170000000202020202020202000000000800000002
0202020202020217001602020202020202020701151006020700000602020202020202020202020202020202020202020202000000000000000002020202020202020202020207000000060202020202020000000000000100000002020202020200150000000000000000000015000202020202020202000000060202070602
0202020202020200100002020202020202020202020202020202020202020202020202020202020202020202020202020202070000060207000602020202020202020202020202020202020202020202020000000000000000000002020202020200160500000402000405000417000202020202020202070006020202020202
0202020202020207000602020202020202020202020202020202020202020202020202020202020202020202020202020202020202020202020202020202020202020202020202020202020202020202020706020202020202070602020202020200000000002002000000000000000202020202020202020202020202020202
0202020202020202020202020202020202020202020202020202020202020202020202020202020202020202020202020202020202020202020202020202020202020202020202020202020202020202020202020202020202020202020202020202020202020202020202020202020202020202020202020202020202020202
